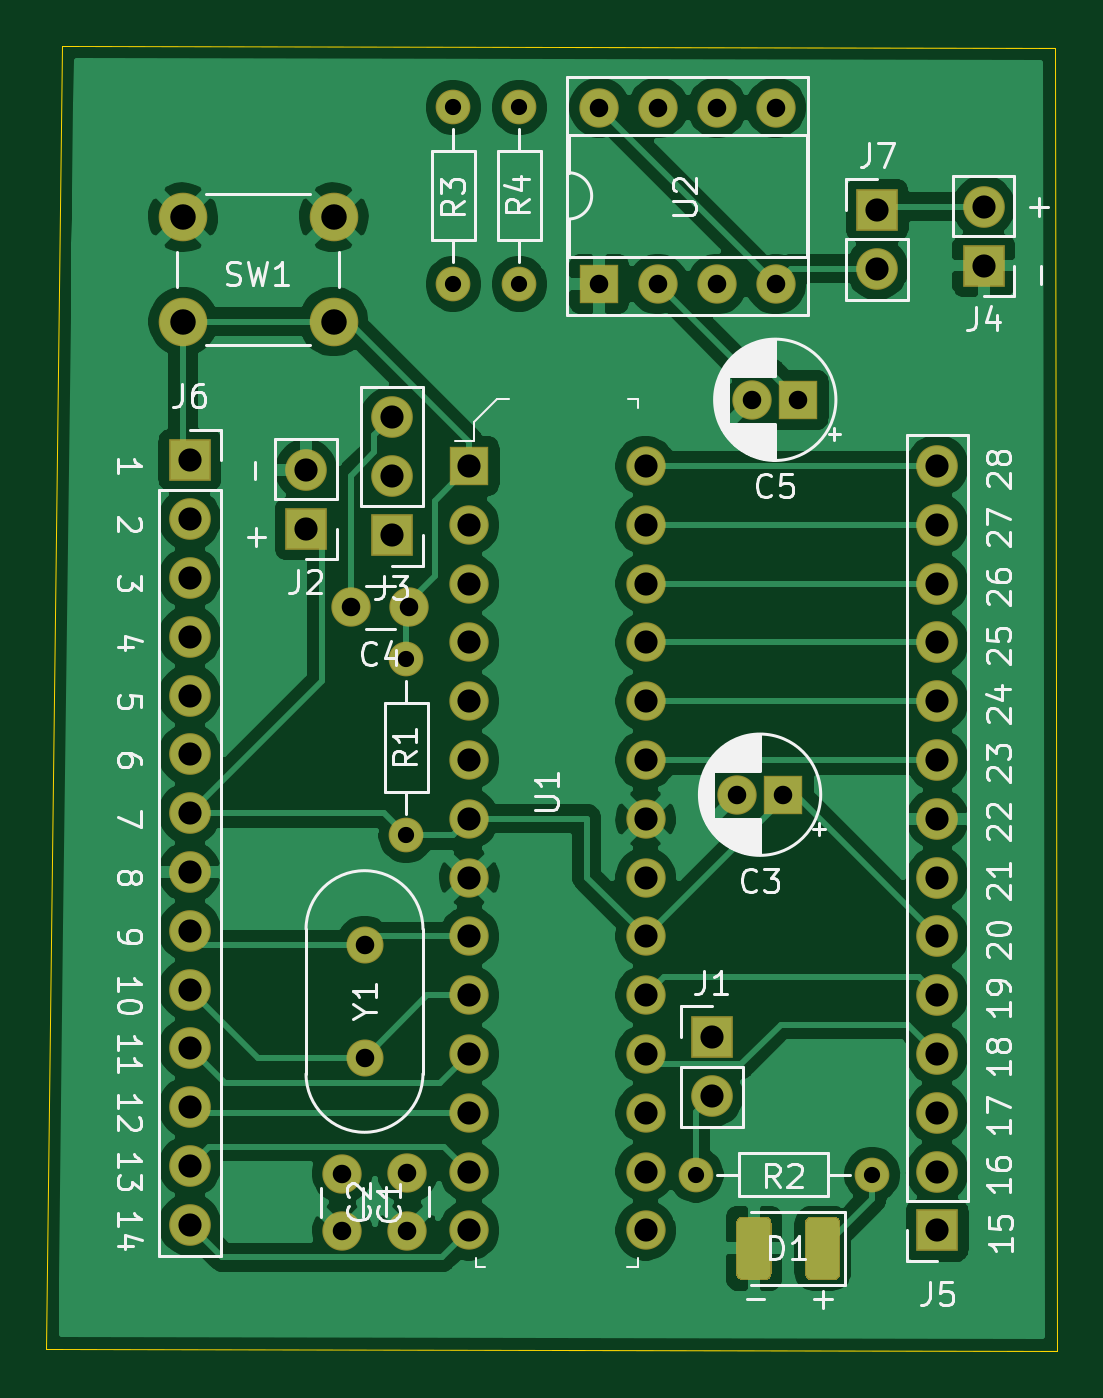
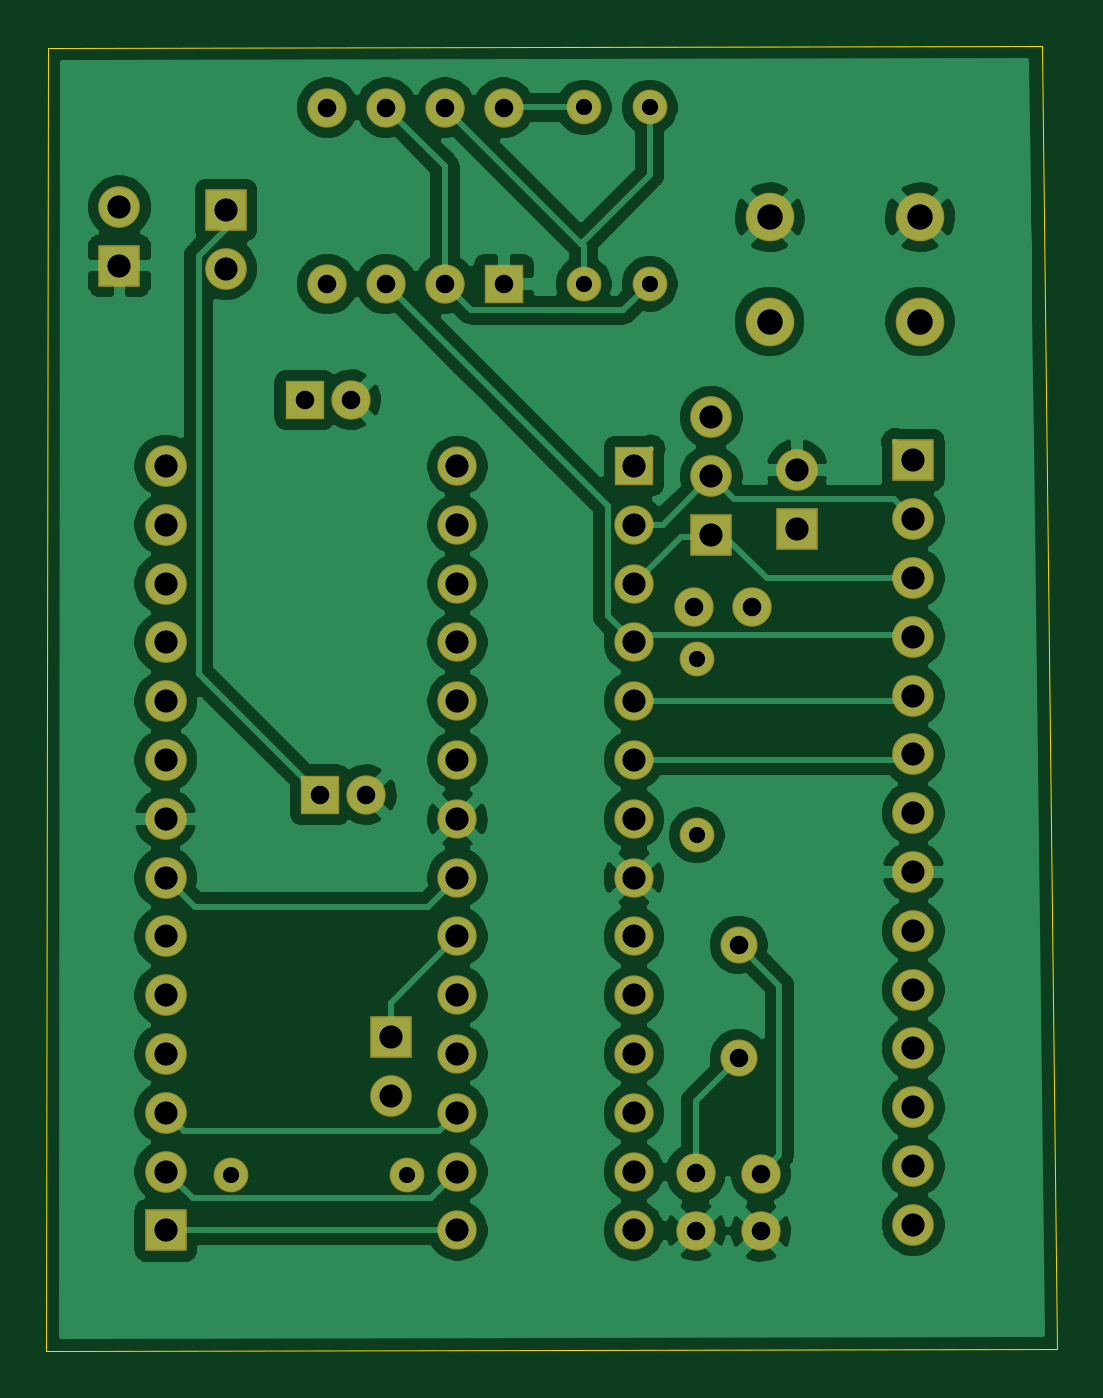
Circuit board: 11 layer files. Board 43.7 x 56.4 mm.
- bottom_copper: bare_atmega328-B_Cu.gbr (116753 bytes)
- bottom_mask: bare_atmega328-B_Mask.gbr (3703 bytes)
- paste: bare_atmega328-B_Paste.gbr (477 bytes)
- bottom_silk: bare_atmega328-B_SilkS.gbr (478 bytes)
- outline: bare_atmega328-Edge_Cuts.gbr (711 bytes)
- top_copper: bare_atmega328-F_Cu.gbr (115795 bytes)
- top_mask: bare_atmega328-F_Mask.gbr (4414 bytes)
- paste: bare_atmega328-F_Paste.gbr (1188 bytes)
- top_silk: bare_atmega328-F_SilkS.gbr (44768 bytes)
- drill: bare_atmega328-NPTH.drl (305 bytes)
- drill: bare_atmega328-PTH.drl (1720 bytes)

=== bottom_copper: bare_atmega328-B_Cu.gbr (116753 bytes, source omitted) ===
=== bottom_mask: bare_atmega328-B_Mask.gbr ===
%TF.GenerationSoftware,KiCad,Pcbnew,(5.1.6-0-10_14)*%
%TF.CreationDate,2020-09-11T15:04:09-04:00*%
%TF.ProjectId,bare_atmega328,62617265-5f61-4746-9d65-67613332382e,rev?*%
%TF.SameCoordinates,Original*%
%TF.FileFunction,Soldermask,Bot*%
%TF.FilePolarity,Negative*%
%FSLAX46Y46*%
G04 Gerber Fmt 4.6, Leading zero omitted, Abs format (unit mm)*
G04 Created by KiCad (PCBNEW (5.1.6-0-10_14)) date 2020-09-11 15:04:09*
%MOMM*%
%LPD*%
G01*
G04 APERTURE LIST*
%ADD10O,1.700000X1.700000*%
%ADD11R,1.700000X1.700000*%
%ADD12O,1.500000X1.500000*%
%ADD13C,1.500000*%
%ADD14O,1.800000X1.800000*%
%ADD15R,1.800000X1.800000*%
%ADD16C,1.700000*%
%ADD17C,2.100000*%
%ADD18C,1.600000*%
G04 APERTURE END LIST*
D10*
%TO.C,U2*%
X150400000Y-58180000D03*
X158020000Y-65800000D03*
X152940000Y-58180000D03*
X155480000Y-65800000D03*
X155480000Y-58180000D03*
X152940000Y-65800000D03*
X158020000Y-58180000D03*
D11*
X150400000Y-65800000D03*
%TD*%
D12*
%TO.C,R4*%
X146950900Y-65792160D03*
D13*
X146950900Y-58172160D03*
%TD*%
D14*
%TO.C,J7*%
X162400000Y-65140000D03*
D15*
X162400000Y-62600000D03*
%TD*%
D12*
%TO.C,R3*%
X144098480Y-65792160D03*
D13*
X144098480Y-58172160D03*
%TD*%
D16*
%TO.C,C5*%
X157000000Y-70800000D03*
D11*
X159000000Y-70800000D03*
%TD*%
D14*
%TO.C,J5*%
X165000000Y-73660000D03*
X165000000Y-76200000D03*
X165000000Y-78740000D03*
X165000000Y-81280000D03*
X165000000Y-83820000D03*
X165000000Y-86360000D03*
X165000000Y-88900000D03*
X165000000Y-91440000D03*
X165000000Y-93980000D03*
X165000000Y-96520000D03*
X165000000Y-99060000D03*
X165000000Y-101600000D03*
X165000000Y-104140000D03*
D15*
X165000000Y-106680000D03*
%TD*%
D14*
%TO.C,J6*%
X132709920Y-106436160D03*
X132709920Y-103896160D03*
X132709920Y-101356160D03*
X132709920Y-98816160D03*
X132709920Y-96276160D03*
X132709920Y-93736160D03*
X132709920Y-91196160D03*
X132709920Y-88656160D03*
X132709920Y-86116160D03*
X132709920Y-83576160D03*
X132709920Y-81036160D03*
X132709920Y-78496160D03*
X132709920Y-75956160D03*
D15*
X132709920Y-73416160D03*
%TD*%
D14*
%TO.C,J3*%
X141439900Y-71561960D03*
X141439900Y-74101960D03*
D15*
X141439900Y-76641960D03*
%TD*%
D14*
%TO.C,J4*%
X167000000Y-62460000D03*
D15*
X167000000Y-65000000D03*
%TD*%
D14*
%TO.C,J2*%
X137728960Y-73825100D03*
D15*
X137728960Y-76365100D03*
%TD*%
D14*
%TO.C,J1*%
X155267660Y-100873560D03*
D15*
X155267660Y-98333560D03*
%TD*%
D16*
%TO.C,U1*%
X152400000Y-73660000D03*
X152400000Y-76200000D03*
X152400000Y-78740000D03*
X152400000Y-81280000D03*
X152400000Y-83820000D03*
X152400000Y-86360000D03*
X152400000Y-88900000D03*
X152400000Y-91440000D03*
X152400000Y-93980000D03*
X152400000Y-96520000D03*
X152400000Y-99060000D03*
X152400000Y-101600000D03*
X152400000Y-104140000D03*
X152400000Y-106680000D03*
X144780000Y-106680000D03*
X144780000Y-104140000D03*
X144780000Y-101600000D03*
X144780000Y-99060000D03*
X144780000Y-96520000D03*
X144780000Y-93980000D03*
X144780000Y-91440000D03*
X144780000Y-88900000D03*
X144780000Y-86360000D03*
X144780000Y-83820000D03*
X144780000Y-81280000D03*
X144780000Y-78740000D03*
X144780000Y-76200000D03*
D11*
X144780000Y-73660000D03*
%TD*%
D17*
%TO.C,SW1*%
X138917820Y-62918340D03*
X138917820Y-67418340D03*
X132417820Y-62918340D03*
X132417820Y-67418340D03*
%TD*%
D16*
%TO.C,C4*%
X139679040Y-79766160D03*
X142179040Y-79766160D03*
%TD*%
D12*
%TO.C,R2*%
X162184080Y-104272080D03*
D13*
X154564080Y-104272080D03*
%TD*%
D18*
%TO.C,Y1*%
X140256260Y-99240680D03*
X140256260Y-94340680D03*
%TD*%
D12*
%TO.C,R1*%
X142062200Y-81991200D03*
D13*
X142062200Y-89611200D03*
%TD*%
D16*
%TO.C,C3*%
X156343600Y-87858600D03*
D11*
X158343600Y-87858600D03*
%TD*%
D16*
%TO.C,C2*%
X142107920Y-104187620D03*
X142107920Y-106687620D03*
%TD*%
%TO.C,C1*%
X139291060Y-106721280D03*
X139291060Y-104221280D03*
%TD*%
M02*

=== paste: bare_atmega328-B_Paste.gbr ===
%TF.GenerationSoftware,KiCad,Pcbnew,(5.1.6-0-10_14)*%
%TF.CreationDate,2020-09-11T15:04:09-04:00*%
%TF.ProjectId,bare_atmega328,62617265-5f61-4746-9d65-67613332382e,rev?*%
%TF.SameCoordinates,Original*%
%TF.FileFunction,Paste,Bot*%
%TF.FilePolarity,Positive*%
%FSLAX46Y46*%
G04 Gerber Fmt 4.6, Leading zero omitted, Abs format (unit mm)*
G04 Created by KiCad (PCBNEW (5.1.6-0-10_14)) date 2020-09-11 15:04:09*
%MOMM*%
%LPD*%
G01*
G04 APERTURE LIST*
G04 APERTURE END LIST*
M02*

=== bottom_silk: bare_atmega328-B_SilkS.gbr ===
%TF.GenerationSoftware,KiCad,Pcbnew,(5.1.6-0-10_14)*%
%TF.CreationDate,2020-09-11T15:04:09-04:00*%
%TF.ProjectId,bare_atmega328,62617265-5f61-4746-9d65-67613332382e,rev?*%
%TF.SameCoordinates,Original*%
%TF.FileFunction,Legend,Bot*%
%TF.FilePolarity,Positive*%
%FSLAX46Y46*%
G04 Gerber Fmt 4.6, Leading zero omitted, Abs format (unit mm)*
G04 Created by KiCad (PCBNEW (5.1.6-0-10_14)) date 2020-09-11 15:04:09*
%MOMM*%
%LPD*%
G01*
G04 APERTURE LIST*
G04 APERTURE END LIST*
M02*

=== outline: bare_atmega328-Edge_Cuts.gbr ===
%TF.GenerationSoftware,KiCad,Pcbnew,(5.1.6-0-10_14)*%
%TF.CreationDate,2020-09-11T15:04:09-04:00*%
%TF.ProjectId,bare_atmega328,62617265-5f61-4746-9d65-67613332382e,rev?*%
%TF.SameCoordinates,Original*%
%TF.FileFunction,Profile,NP*%
%FSLAX46Y46*%
G04 Gerber Fmt 4.6, Leading zero omitted, Abs format (unit mm)*
G04 Created by KiCad (PCBNEW (5.1.6-0-10_14)) date 2020-09-11 15:04:09*
%MOMM*%
%LPD*%
G01*
G04 APERTURE LIST*
%TA.AperFunction,Profile*%
%ADD10C,0.050000*%
%TD*%
G04 APERTURE END LIST*
D10*
X126502160Y-111800640D02*
X127170180Y-55500000D01*
X170164760Y-111909860D02*
X126502160Y-111800640D01*
X170100000Y-55600000D02*
X170164760Y-111909860D01*
X127170180Y-55500000D02*
X170100000Y-55600000D01*
M02*

=== top_copper: bare_atmega328-F_Cu.gbr (115795 bytes, source omitted) ===
=== top_mask: bare_atmega328-F_Mask.gbr ===
%TF.GenerationSoftware,KiCad,Pcbnew,(5.1.6-0-10_14)*%
%TF.CreationDate,2020-09-11T15:04:09-04:00*%
%TF.ProjectId,bare_atmega328,62617265-5f61-4746-9d65-67613332382e,rev?*%
%TF.SameCoordinates,Original*%
%TF.FileFunction,Soldermask,Top*%
%TF.FilePolarity,Negative*%
%FSLAX46Y46*%
G04 Gerber Fmt 4.6, Leading zero omitted, Abs format (unit mm)*
G04 Created by KiCad (PCBNEW (5.1.6-0-10_14)) date 2020-09-11 15:04:09*
%MOMM*%
%LPD*%
G01*
G04 APERTURE LIST*
%ADD10O,1.700000X1.700000*%
%ADD11R,1.700000X1.700000*%
%ADD12O,1.500000X1.500000*%
%ADD13C,1.500000*%
%ADD14O,1.800000X1.800000*%
%ADD15R,1.800000X1.800000*%
%ADD16C,1.700000*%
%ADD17C,2.100000*%
%ADD18C,1.600000*%
G04 APERTURE END LIST*
D10*
%TO.C,U2*%
X150400000Y-58180000D03*
X158020000Y-65800000D03*
X152940000Y-58180000D03*
X155480000Y-65800000D03*
X155480000Y-58180000D03*
X152940000Y-65800000D03*
X158020000Y-58180000D03*
D11*
X150400000Y-65800000D03*
%TD*%
D12*
%TO.C,R4*%
X146950900Y-65792160D03*
D13*
X146950900Y-58172160D03*
%TD*%
D14*
%TO.C,J7*%
X162400000Y-65140000D03*
D15*
X162400000Y-62600000D03*
%TD*%
D12*
%TO.C,R3*%
X144098480Y-65792160D03*
D13*
X144098480Y-58172160D03*
%TD*%
D16*
%TO.C,C5*%
X157000000Y-70800000D03*
D11*
X159000000Y-70800000D03*
%TD*%
D14*
%TO.C,J5*%
X165000000Y-73660000D03*
X165000000Y-76200000D03*
X165000000Y-78740000D03*
X165000000Y-81280000D03*
X165000000Y-83820000D03*
X165000000Y-86360000D03*
X165000000Y-88900000D03*
X165000000Y-91440000D03*
X165000000Y-93980000D03*
X165000000Y-96520000D03*
X165000000Y-99060000D03*
X165000000Y-101600000D03*
X165000000Y-104140000D03*
D15*
X165000000Y-106680000D03*
%TD*%
D14*
%TO.C,J6*%
X132709920Y-106436160D03*
X132709920Y-103896160D03*
X132709920Y-101356160D03*
X132709920Y-98816160D03*
X132709920Y-96276160D03*
X132709920Y-93736160D03*
X132709920Y-91196160D03*
X132709920Y-88656160D03*
X132709920Y-86116160D03*
X132709920Y-83576160D03*
X132709920Y-81036160D03*
X132709920Y-78496160D03*
X132709920Y-75956160D03*
D15*
X132709920Y-73416160D03*
%TD*%
D14*
%TO.C,J3*%
X141439900Y-71561960D03*
X141439900Y-74101960D03*
D15*
X141439900Y-76641960D03*
%TD*%
D14*
%TO.C,J4*%
X167000000Y-62460000D03*
D15*
X167000000Y-65000000D03*
%TD*%
D14*
%TO.C,J2*%
X137728960Y-73825100D03*
D15*
X137728960Y-76365100D03*
%TD*%
D14*
%TO.C,J1*%
X155267660Y-100873560D03*
D15*
X155267660Y-98333560D03*
%TD*%
D16*
%TO.C,U1*%
X152400000Y-73660000D03*
X152400000Y-76200000D03*
X152400000Y-78740000D03*
X152400000Y-81280000D03*
X152400000Y-83820000D03*
X152400000Y-86360000D03*
X152400000Y-88900000D03*
X152400000Y-91440000D03*
X152400000Y-93980000D03*
X152400000Y-96520000D03*
X152400000Y-99060000D03*
X152400000Y-101600000D03*
X152400000Y-104140000D03*
X152400000Y-106680000D03*
X144780000Y-106680000D03*
X144780000Y-104140000D03*
X144780000Y-101600000D03*
X144780000Y-99060000D03*
X144780000Y-96520000D03*
X144780000Y-93980000D03*
X144780000Y-91440000D03*
X144780000Y-88900000D03*
X144780000Y-86360000D03*
X144780000Y-83820000D03*
X144780000Y-81280000D03*
X144780000Y-78740000D03*
X144780000Y-76200000D03*
D11*
X144780000Y-73660000D03*
%TD*%
D17*
%TO.C,SW1*%
X138917820Y-62918340D03*
X138917820Y-67418340D03*
X132417820Y-62918340D03*
X132417820Y-67418340D03*
%TD*%
D16*
%TO.C,C4*%
X139679040Y-79766160D03*
X142179040Y-79766160D03*
%TD*%
D12*
%TO.C,R2*%
X162184080Y-104272080D03*
D13*
X154564080Y-104272080D03*
%TD*%
%TO.C,D1*%
G36*
G01*
X157837980Y-106347244D02*
X157837980Y-108562156D01*
G75*
G02*
X157570436Y-108829700I-267544J0D01*
G01*
X156580524Y-108829700D01*
G75*
G02*
X156312980Y-108562156I0J267544D01*
G01*
X156312980Y-106347244D01*
G75*
G02*
X156580524Y-106079700I267544J0D01*
G01*
X157570436Y-106079700D01*
G75*
G02*
X157837980Y-106347244I0J-267544D01*
G01*
G37*
G36*
G01*
X160812980Y-106347244D02*
X160812980Y-108562156D01*
G75*
G02*
X160545436Y-108829700I-267544J0D01*
G01*
X159555524Y-108829700D01*
G75*
G02*
X159287980Y-108562156I0J267544D01*
G01*
X159287980Y-106347244D01*
G75*
G02*
X159555524Y-106079700I267544J0D01*
G01*
X160545436Y-106079700D01*
G75*
G02*
X160812980Y-106347244I0J-267544D01*
G01*
G37*
%TD*%
D18*
%TO.C,Y1*%
X140256260Y-99240680D03*
X140256260Y-94340680D03*
%TD*%
D12*
%TO.C,R1*%
X142062200Y-81991200D03*
D13*
X142062200Y-89611200D03*
%TD*%
D16*
%TO.C,C3*%
X156343600Y-87858600D03*
D11*
X158343600Y-87858600D03*
%TD*%
D16*
%TO.C,C2*%
X142107920Y-104187620D03*
X142107920Y-106687620D03*
%TD*%
%TO.C,C1*%
X139291060Y-106721280D03*
X139291060Y-104221280D03*
%TD*%
M02*

=== paste: bare_atmega328-F_Paste.gbr ===
%TF.GenerationSoftware,KiCad,Pcbnew,(5.1.6-0-10_14)*%
%TF.CreationDate,2020-09-11T15:04:09-04:00*%
%TF.ProjectId,bare_atmega328,62617265-5f61-4746-9d65-67613332382e,rev?*%
%TF.SameCoordinates,Original*%
%TF.FileFunction,Paste,Top*%
%TF.FilePolarity,Positive*%
%FSLAX46Y46*%
G04 Gerber Fmt 4.6, Leading zero omitted, Abs format (unit mm)*
G04 Created by KiCad (PCBNEW (5.1.6-0-10_14)) date 2020-09-11 15:04:09*
%MOMM*%
%LPD*%
G01*
G04 APERTURE LIST*
G04 APERTURE END LIST*
%TO.C,D1*%
G36*
G01*
X157787980Y-106379700D02*
X157787980Y-108529700D01*
G75*
G02*
X157537980Y-108779700I-250000J0D01*
G01*
X156612980Y-108779700D01*
G75*
G02*
X156362980Y-108529700I0J250000D01*
G01*
X156362980Y-106379700D01*
G75*
G02*
X156612980Y-106129700I250000J0D01*
G01*
X157537980Y-106129700D01*
G75*
G02*
X157787980Y-106379700I0J-250000D01*
G01*
G37*
G36*
G01*
X160762980Y-106379700D02*
X160762980Y-108529700D01*
G75*
G02*
X160512980Y-108779700I-250000J0D01*
G01*
X159587980Y-108779700D01*
G75*
G02*
X159337980Y-108529700I0J250000D01*
G01*
X159337980Y-106379700D01*
G75*
G02*
X159587980Y-106129700I250000J0D01*
G01*
X160512980Y-106129700D01*
G75*
G02*
X160762980Y-106379700I0J-250000D01*
G01*
G37*
%TD*%
M02*

=== top_silk: bare_atmega328-F_SilkS.gbr (44768 bytes, source omitted) ===
=== drill: bare_atmega328-NPTH.drl ===
M48
; DRILL file {KiCad (5.1.6-0-10_14)} date Friday, September 11, 2020 at 03:04:12 PM
; FORMAT={-:-/ absolute / inch / decimal}
; #@! TF.CreationDate,2020-09-11T15:04:12-04:00
; #@! TF.GenerationSoftware,Kicad,Pcbnew,(5.1.6-0-10_14)
; #@! TF.FileFunction,NonPlated,1,2,NPTH
FMAT,2
INCH
%
G90
G05
T0
M30

=== drill: bare_atmega328-PTH.drl ===
M48
; DRILL file {KiCad (5.1.6-0-10_14)} date Friday, September 11, 2020 at 03:04:12 PM
; FORMAT={-:-/ absolute / inch / decimal}
; #@! TF.CreationDate,2020-09-11T15:04:12-04:00
; #@! TF.GenerationSoftware,Kicad,Pcbnew,(5.1.6-0-10_14)
; #@! TF.FileFunction,Plated,1,2,PTH
FMAT,2
INCH
T1C0.0276
T2C0.0315
T3C0.0394
T4C0.0433
%
G90
G05
T1
X6.0852Y-4.1052
X6.3852Y-4.1052
X5.6732Y-2.2902
X5.6732Y-2.5902
X5.593Y-3.228
X5.593Y-3.528
X5.7855Y-2.2902
X5.7855Y-2.5902
T2
X5.5948Y-4.1019
X5.5948Y-4.2003
X5.4839Y-4.1032
X5.4839Y-4.2016
X5.4992Y-3.1404
X5.5976Y-3.1404
X5.9213Y-2.2906
X5.9213Y-2.5906
X6.0213Y-2.2906
X6.0213Y-2.5906
X6.1213Y-2.2906
X6.1213Y-2.5906
X6.2213Y-2.2906
X6.2213Y-2.5906
X6.1811Y-2.7874
X6.2598Y-2.7874
X6.1553Y-3.459
X6.234Y-3.459
X5.5219Y-3.7142
X5.5219Y-3.9071
T3
X5.2248Y-2.8904
X5.2248Y-2.9904
X5.2248Y-3.0904
X5.2248Y-3.1904
X5.2248Y-3.2904
X5.2248Y-3.3904
X5.2248Y-3.4904
X5.2248Y-3.5904
X5.2248Y-3.6904
X5.2248Y-3.7904
X5.2248Y-3.8904
X5.2248Y-3.9904
X5.2248Y-4.0904
X5.2248Y-4.1904
X6.3937Y-2.4646
X6.3937Y-2.5646
X6.1129Y-3.8714
X6.1129Y-3.9714
X6.5748Y-2.4591
X6.5748Y-2.5591
X5.7Y-2.9
X5.7Y-3.0
X5.7Y-3.1
X5.7Y-3.2
X5.7Y-3.3
X5.7Y-3.4
X5.7Y-3.5
X5.7Y-3.6
X5.7Y-3.7
X5.7Y-3.8
X5.7Y-3.9
X5.7Y-4.0
X5.7Y-4.1
X5.7Y-4.2
X6.0Y-2.9
X6.0Y-3.0
X6.0Y-3.1
X6.0Y-3.2
X6.0Y-3.3
X6.0Y-3.4
X6.0Y-3.5
X6.0Y-3.6
X6.0Y-3.7
X6.0Y-3.8
X6.0Y-3.9
X6.0Y-4.0
X6.0Y-4.1
X6.0Y-4.2
X6.4961Y-2.9
X6.4961Y-3.0
X6.4961Y-3.1
X6.4961Y-3.2
X6.4961Y-3.3
X6.4961Y-3.4
X6.4961Y-3.5
X6.4961Y-3.6
X6.4961Y-3.7
X6.4961Y-3.8
X6.4961Y-3.9
X6.4961Y-4.0
X6.4961Y-4.1
X6.4961Y-4.2
X5.5685Y-2.8174
X5.5685Y-2.9174
X5.5685Y-3.0174
X5.4224Y-2.9065
X5.4224Y-3.0065
T4
X5.2133Y-2.4771
X5.2133Y-2.6543
X5.4692Y-2.4771
X5.4692Y-2.6543
T0
M30

